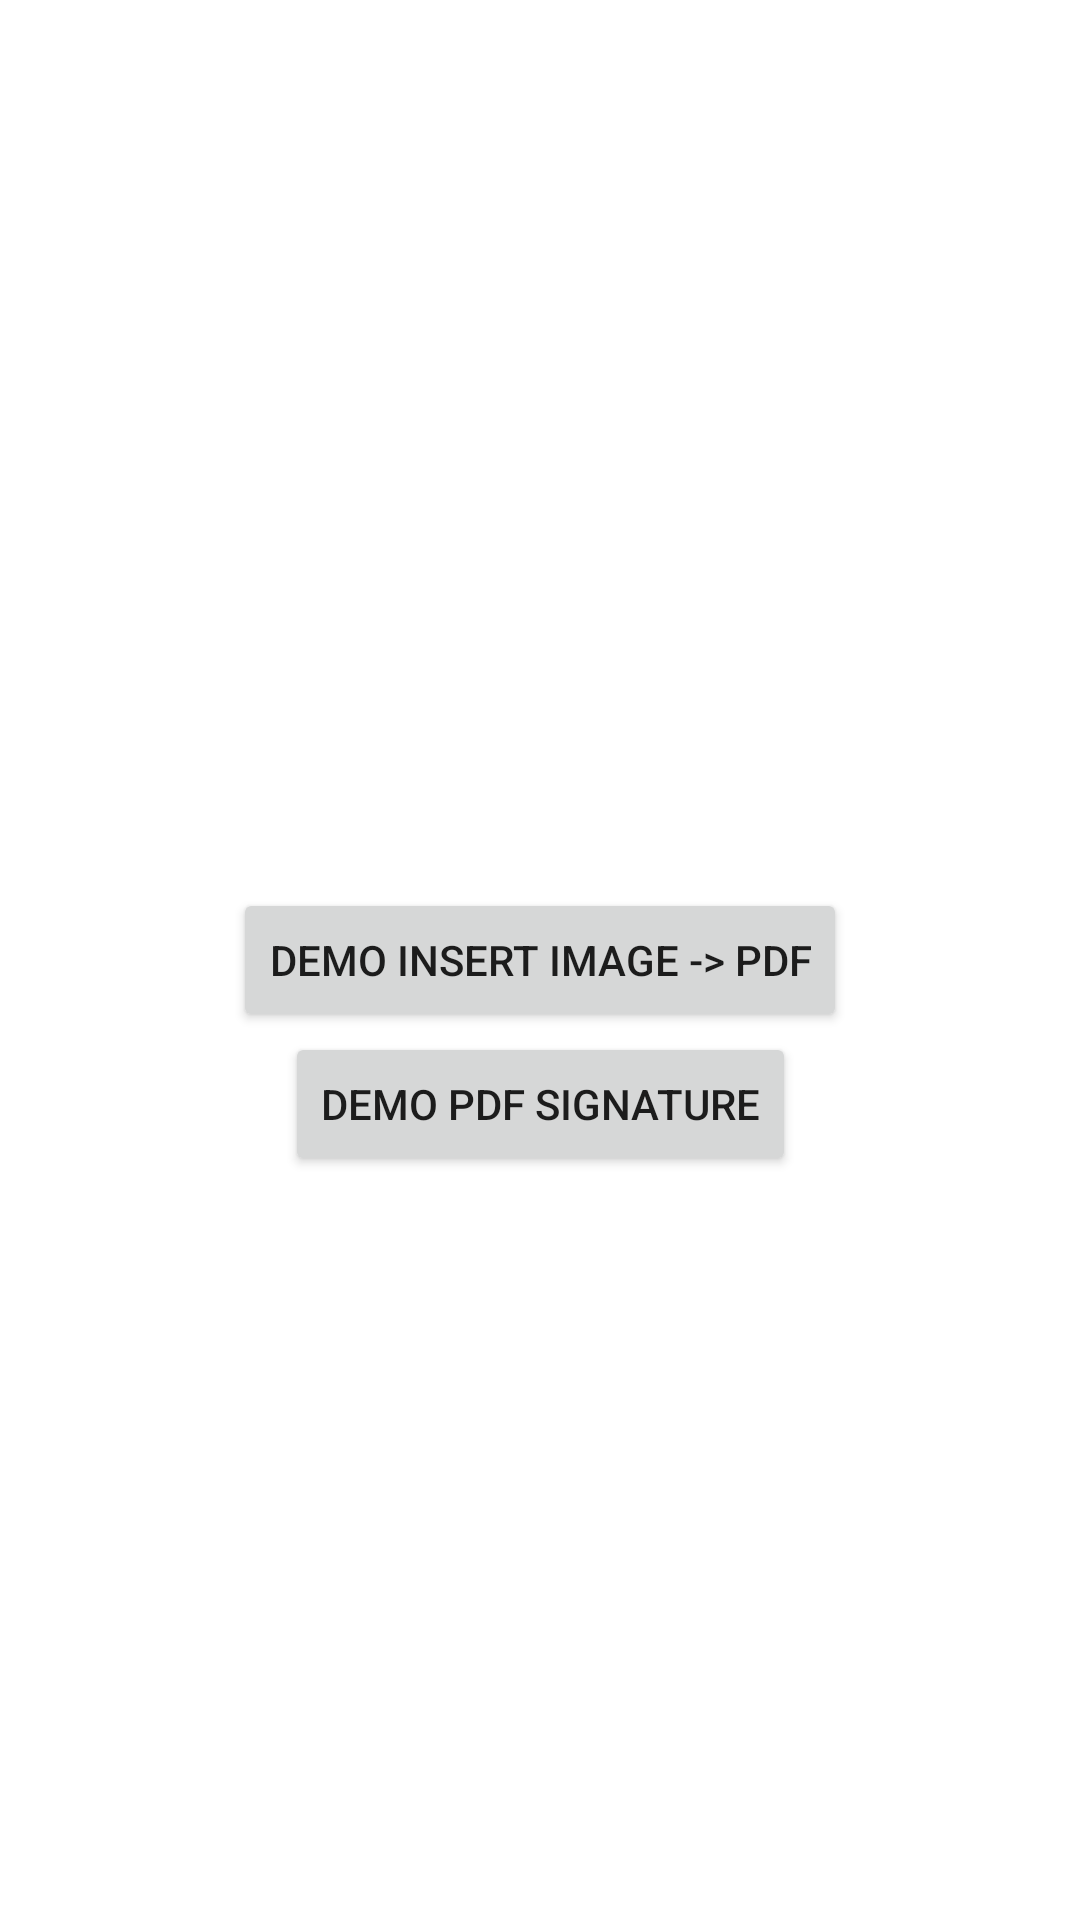

Android layout source for this screen:
<!-- AndroidManifest.xml: application theme Theme.AndroidPdfSignature -->
<!-- res/layout/activity_main.xml -->
<?xml version="1.0" encoding="utf-8"?>
<androidx.constraintlayout.widget.ConstraintLayout xmlns:android="http://schemas.android.com/apk/res/android"
    xmlns:app="http://schemas.android.com/apk/res-auto"
    xmlns:tools="http://schemas.android.com/tools"
    android:layout_width="match_parent"
    android:layout_height="match_parent"
    tools:context=".MainActivity">

    <Button
        android:id="@+id/button_demo1"
        android:layout_width="wrap_content"
        android:layout_height="wrap_content"
        android:text="Demo Insert Image -> Pdf"
        app:layout_constraintBottom_toBottomOf="parent"
        app:layout_constraintLeft_toLeftOf="parent"
        app:layout_constraintRight_toRightOf="parent"
        app:layout_constraintTop_toTopOf="parent" />

    <Button
        android:id="@+id/button_demo2"
        android:layout_width="wrap_content"
        android:layout_height="wrap_content"
        android:text="Demo Pdf Signature"
        app:layout_constraintTop_toBottomOf="@id/button_demo1"
        app:layout_constraintLeft_toLeftOf="parent"
        app:layout_constraintRight_toRightOf="parent" />

</androidx.constraintlayout.widget.ConstraintLayout>
<!-- resources referenced by this layout -->
<resources>
  <style name="Theme.AndroidPdfSignature" parent="Theme.MaterialComponents.DayNight.DarkActionBar">
          
          <item name="colorPrimary">@color/purple_500</item>
          <item name="colorPrimaryVariant">@color/purple_700</item>
          <item name="colorOnPrimary">@color/white</item>
          
          <item name="colorSecondary">@color/teal_200</item>
          <item name="colorSecondaryVariant">@color/teal_700</item>
          <item name="colorOnSecondary">@color/black</item>
          
          <item name="android:statusBarColor" tools:targetApi="l">?attr/colorPrimaryVariant</item>
          
      </style>
  <!-- not gathered from this repository: default colours our renderer supplied (Android Studio template values) -->
  <color name="purple_500">#FF6200EE</color>
  <color name="purple_700">#FF3700B3</color>
  <color name="teal_200">#FF03DAC5</color>
  <color name="teal_700">#FF018786</color>
  <color name="black">#FF000000</color>
  <color name="white">#FFFFFFFF</color>
</resources>
